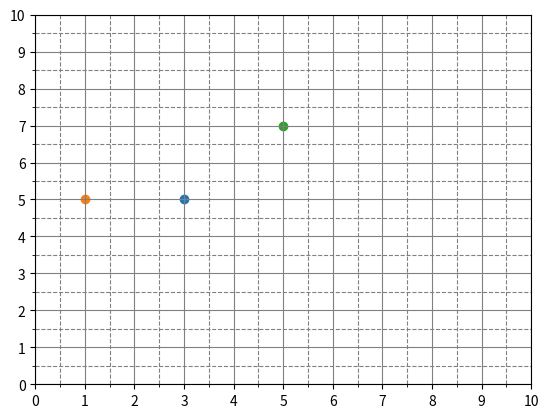

The matplotlib source for this figure:
import matplotlib.pyplot as plt #imports a module to work with figures and axes
import numpy as np # imports the numeric python module that allows us to perform many mathematical operations efficiently
from matplotlib.ticker import MultipleLocator # imports a utility to be able to set grids on the axis


fig = plt.figure() #creates a new figure

myAxis = fig.add_subplot(111) #adds an Axes to the current figure 

myAxis.set_xlim(0,10) # sets limits for the x-axis
myAxis.set_ylim(0,10) # sets limits for the y-axis


myAxis.minorticks_on() # displays a minor grid

myAxis.grid(True,which='major', color='grey', linestyle='-') # sets the color and style of the major grid
myAxis.grid(True,which='minor',color='grey', linestyle='--') # sets the color and style of the minor grid 

myAxis.xaxis.set_major_locator(MultipleLocator(1)) #sets the horizontal spacing of the major grid
myAxis.yaxis.set_major_locator(MultipleLocator(1)) #sets the vertical spacing of the major grid

myAxis.xaxis.set_minor_locator(MultipleLocator(0.5)) #sets the horizontal spacing of the minor grid
myAxis.yaxis.set_minor_locator(MultipleLocator(0.5)) #sets the vertical spacing of the minor grid

myAxis.scatter(3, 5) # draws a point at location (3, 5)
myAxis.scatter(1, 5) # draws a point at location (1, 5)

myAxis.scatter(5, 7) # draws a point at location (5, 7)


plt.show() # shows all the operations performed on the axis



